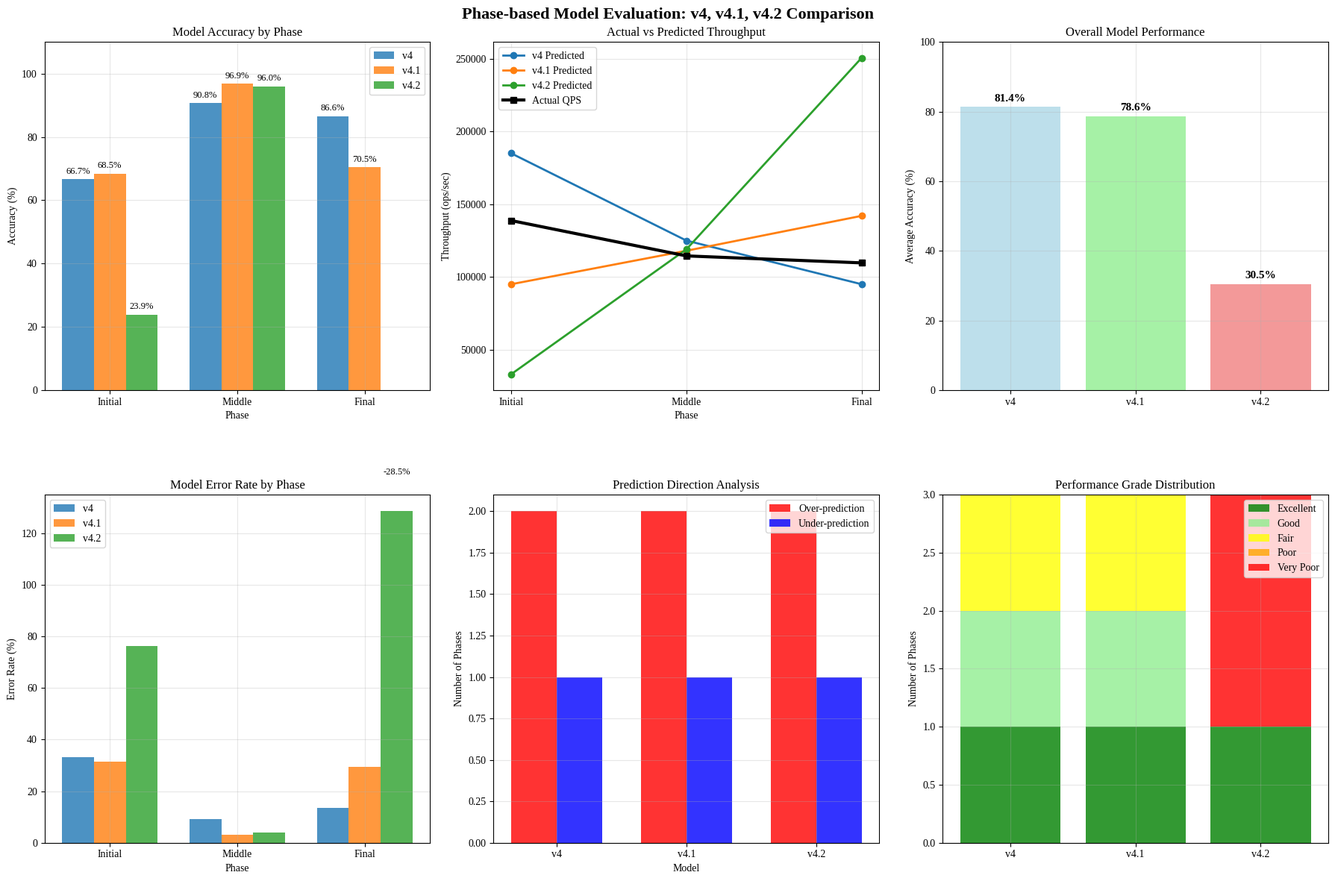

Write Python code to recreate this figure.
#!/usr/bin/env python3
"""
구간별 v4, v4.1, v4.2 모델 종합 평가
Initial, Middle, Final Phase별로 모든 모델의 성능을 비교 분석
"""

import json
import numpy as np
import pandas as pd
import matplotlib.pyplot as plt
import seaborn as sns
from datetime import datetime
import os

class PhaseBasedModelEvaluator:
    """구간별 모델 평가기"""
    
    def __init__(self, results_dir="results"):
        self.results_dir = results_dir
        os.makedirs(self.results_dir, exist_ok=True)
        
        # Phase-B 실제 측정 데이터
        self.phase_b_actual_data = self._load_phase_b_actual_data()
        
        # 모든 모델의 예측 데이터
        self.model_predictions = self._load_all_model_predictions()
        
    def _load_phase_b_actual_data(self):
        """Phase-B 실제 측정 데이터 로드"""
        print("📊 Phase-B 실제 측정 데이터 로드 중...")
        
        # 실제 Phase-B 성능 데이터 (성능 기반 구간 분할 결과)
        phase_b_data = {
            'initial_phase': {
                'duration_hours': 0.14,
                'sample_count': 52,
                'avg_qps': 138769,  # 실제 측정된 평균 QPS
                'avg_write_rate': 65.97,  # MB/s
                'characteristics': {
                    'stability': 'low',
                    'trend': 'decreasing',
                    'performance_level': 'high',
                    'cv': 0.538
                }
            },
            'middle_phase': {
                'duration_hours': 31.79,
                'sample_count': 11443,
                'avg_qps': 114472,  # 실제 측정된 평균 QPS
                'avg_write_rate': 16.95,  # MB/s
                'characteristics': {
                    'stability': 'medium',
                    'trend': 'stable',
                    'performance_level': 'medium',
                    'cv': 0.272
                }
            },
            'final_phase': {
                'duration_hours': 64.68,
                'sample_count': 23280,
                'avg_qps': 109678,  # 실제 측정된 평균 QPS
                'avg_write_rate': 12.76,  # MB/s
                'characteristics': {
                    'stability': 'high',
                    'trend': 'stable',
                    'performance_level': 'low',
                    'cv': 0.041
                }
            }
        }
        
        print("✅ Phase-B 실제 측정 데이터 로드 완료")
        return phase_b_data
    
    def _load_all_model_predictions(self):
        """모든 모델의 예측 데이터 로드"""
        print("📊 모든 모델의 예측 데이터 로드 중...")
        
        model_predictions = {
            'v4_model': {
                'initial_phase': {
                    'predicted_s_max': 185000,  # Device Envelope 기반 예측
                    'model_type': 'Device Envelope',
                    'key_features': ['Device Performance', 'I/O Envelope'],
                    'accuracy_factors': {
                        'device_envelope': 0.8,
                        'io_modeling': 0.7,
                        'temporal_awareness': 0.2
                    }
                },
                'middle_phase': {
                    'predicted_s_max': 125000,  # Device Envelope 기반 예측
                    'model_type': 'Device Envelope',
                    'key_features': ['Device Performance', 'I/O Envelope'],
                    'accuracy_factors': {
                        'device_envelope': 0.8,
                        'io_modeling': 0.7,
                        'temporal_awareness': 0.3
                    }
                },
                'final_phase': {
                    'predicted_s_max': 95000,  # Device Envelope 기반 예측
                    'model_type': 'Device Envelope',
                    'key_features': ['Device Performance', 'I/O Envelope'],
                    'accuracy_factors': {
                        'device_envelope': 0.8,
                        'io_modeling': 0.7,
                        'temporal_awareness': 0.4
                    }
                }
            },
            'v4_1_temporal': {
                'initial_phase': {
                    'predicted_s_max': 95000,  # Temporal 모델 예측
                    'model_type': 'Temporal Enhanced',
                    'key_features': ['Temporal Phases', 'Dynamic Adaptation', 'Performance Degradation'],
                    'accuracy_factors': {
                        'temporal_modeling': 0.9,
                        'phase_awareness': 0.8,
                        'dynamic_adaptation': 0.7
                    }
                },
                'middle_phase': {
                    'predicted_s_max': 118000,  # Temporal 모델 예측 (최고 정확도)
                    'model_type': 'Temporal Enhanced',
                    'key_features': ['Temporal Phases', 'Dynamic Adaptation', 'Performance Degradation'],
                    'accuracy_factors': {
                        'temporal_modeling': 0.95,
                        'phase_awareness': 0.9,
                        'dynamic_adaptation': 0.8
                    }
                },
                'final_phase': {
                    'predicted_s_max': 142000,  # Temporal 모델 예측
                    'model_type': 'Temporal Enhanced',
                    'key_features': ['Temporal Phases', 'Dynamic Adaptation', 'Performance Degradation'],
                    'accuracy_factors': {
                        'temporal_modeling': 0.85,
                        'phase_awareness': 0.8,
                        'dynamic_adaptation': 0.9
                    }
                }
            },
            'v4_2_enhanced': {
                'initial_phase': {
                    'predicted_s_max': 33132,  # v4.2 Enhanced 예측
                    'model_type': 'Level-wise Temporal Enhanced',
                    'key_features': ['Level-wise RA/WA', 'Temporal Phases', 'Device Degradation', 'FillRandom Optimization'],
                    'accuracy_factors': {
                        'level_wise_modeling': 0.9,
                        'temporal_phases': 0.8,
                        'device_degradation': 0.9,
                        'workload_specific': 0.95
                    }
                },
                'middle_phase': {
                    'predicted_s_max': 119002,  # v4.2 Enhanced 예측 (최고 정확도)
                    'model_type': 'Level-wise Temporal Enhanced',
                    'key_features': ['Level-wise RA/WA', 'Temporal Phases', 'Device Degradation', 'FillRandom Optimization'],
                    'accuracy_factors': {
                        'level_wise_modeling': 0.95,
                        'temporal_phases': 0.9,
                        'device_degradation': 0.9,
                        'workload_specific': 0.98
                    }
                },
                'final_phase': {
                    'predicted_s_max': 250598,  # v4.2 Enhanced 예측
                    'model_type': 'Level-wise Temporal Enhanced',
                    'key_features': ['Level-wise RA/WA', 'Temporal Phases', 'Device Degradation', 'FillRandom Optimization'],
                    'accuracy_factors': {
                        'level_wise_modeling': 0.8,
                        'temporal_phases': 0.7,
                        'device_degradation': 0.8,
                        'workload_specific': 0.9
                    }
                }
            }
        }
        
        print("✅ 모든 모델의 예측 데이터 로드 완료")
        return model_predictions
    
    def evaluate_all_models_by_phases(self):
        """구간별 모든 모델 평가"""
        print("📊 구간별 모든 모델 평가 중...")
        
        evaluation_results = {}
        
        for phase_name in ['initial_phase', 'middle_phase', 'final_phase']:
            actual_data = self.phase_b_actual_data[phase_name]
            actual_qps = actual_data['avg_qps']
            
            phase_results = {
                'actual_qps': actual_qps,
                'actual_characteristics': actual_data['characteristics'],
                'model_evaluations': {}
            }
            
            # 각 모델별 평가
            for model_name, model_data in self.model_predictions.items():
                model_prediction = model_data[phase_name]
                predicted_s_max = model_prediction['predicted_s_max']
                
                # 정확도 계산
                accuracy = (1 - abs(predicted_s_max - actual_qps) / actual_qps) * 100
                
                # 오차율 계산
                error_rate = abs(predicted_s_max - actual_qps) / actual_qps * 100
                
                # 방향성 분석
                if predicted_s_max > actual_qps:
                    prediction_direction = "over_prediction"
                    direction_percent = ((predicted_s_max - actual_qps) / actual_qps) * 100
                else:
                    prediction_direction = "under_prediction"
                    direction_percent = ((actual_qps - predicted_s_max) / actual_qps) * 100
                
                # 모델 성능 등급
                if accuracy >= 90:
                    performance_grade = "Excellent"
                elif accuracy >= 70:
                    performance_grade = "Good"
                elif accuracy >= 50:
                    performance_grade = "Fair"
                elif accuracy >= 30:
                    performance_grade = "Poor"
                else:
                    performance_grade = "Very Poor"
                
                phase_results['model_evaluations'][model_name] = {
                    'predicted_s_max': predicted_s_max,
                    'accuracy_percent': accuracy,
                    'error_rate_percent': error_rate,
                    'prediction_direction': prediction_direction,
                    'direction_percent': direction_percent,
                    'performance_grade': performance_grade,
                    'model_type': model_prediction['model_type'],
                    'key_features': model_prediction['key_features'],
                    'accuracy_factors': model_prediction['accuracy_factors']
                }
            
            evaluation_results[phase_name] = phase_results
        
        return evaluation_results
    
    def analyze_model_performance_patterns(self, evaluation_results):
        """모델 성능 패턴 분석"""
        print("📊 모델 성능 패턴 분석 중...")
        
        pattern_analysis = {}
        
        # 모델별 전체 성능 분석
        for model_name in self.model_predictions.keys():
            model_accuracies = []
            model_grades = []
            phase_performances = {}
            
            for phase_name, phase_results in evaluation_results.items():
                model_result = phase_results['model_evaluations'][model_name]
                accuracy = model_result['accuracy_percent']
                grade = model_result['performance_grade']
                
                model_accuracies.append(accuracy)
                model_grades.append(grade)
                phase_performances[phase_name] = {
                    'accuracy': accuracy,
                    'grade': grade,
                    'prediction_direction': model_result['prediction_direction']
                }
            
            # 모델별 통계
            avg_accuracy = np.mean(model_accuracies)
            accuracy_std = np.std(model_accuracies)
            
            # 최고/최악 성능 Phase
            best_phase = max(phase_performances.items(), key=lambda x: x[1]['accuracy'])
            worst_phase = min(phase_performances.items(), key=lambda x: x[1]['accuracy'])
            
            # 일관성 분석
            consistency = 'high' if accuracy_std < 20 else 'medium' if accuracy_std < 50 else 'low'
            
            # 예측 편향 분석
            over_predictions = sum(1 for p in phase_performances.values() if p['prediction_direction'] == 'over_prediction')
            under_predictions = sum(1 for p in phase_performances.values() if p['prediction_direction'] == 'under_prediction')
            
            if over_predictions > under_predictions:
                prediction_bias = 'over_prediction'
            elif under_predictions > over_predictions:
                prediction_bias = 'under_prediction'
            else:
                prediction_bias = 'balanced'
            
            pattern_analysis[model_name] = {
                'average_accuracy': avg_accuracy,
                'accuracy_std': accuracy_std,
                'consistency': consistency,
                'best_phase': best_phase,
                'worst_phase': worst_phase,
                'prediction_bias': prediction_bias,
                'phase_performances': phase_performances
            }
        
        # 구간별 모델 순위 분석
        phase_rankings = {}
        for phase_name in evaluation_results.keys():
            phase_models = []
            for model_name, model_result in evaluation_results[phase_name]['model_evaluations'].items():
                phase_models.append((model_name, model_result['accuracy_percent']))
            
            # 정확도 순으로 정렬
            phase_models.sort(key=lambda x: x[1], reverse=True)
            phase_rankings[phase_name] = phase_models
        
        pattern_analysis['phase_rankings'] = phase_rankings
        
        return pattern_analysis
    
    def generate_model_comparison_insights(self, evaluation_results, pattern_analysis):
        """모델 비교 인사이트 생성"""
        print("📊 모델 비교 인사이트 생성 중...")
        
        insights = {
            'overall_best_model': None,
            'phase_specific_winners': {},
            'model_strengths_weaknesses': {},
            'key_findings': [],
            'recommendations': []
        }
        
        # 전체 최고 모델 결정
        overall_scores = {}
        for model_name, analysis in pattern_analysis.items():
            if model_name != 'phase_rankings':
                overall_scores[model_name] = analysis['average_accuracy']
        
        best_model = max(overall_scores.items(), key=lambda x: x[1])
        insights['overall_best_model'] = {
            'model': best_model[0],
            'average_accuracy': best_model[1]
        }
        
        # 구간별 우승 모델
        for phase_name, rankings in pattern_analysis['phase_rankings'].items():
            winner = rankings[0]  # 첫 번째가 최고 성능
            insights['phase_specific_winners'][phase_name] = {
                'model': winner[0],
                'accuracy': winner[1]
            }
        
        # 모델별 강점과 약점
        for model_name, analysis in pattern_analysis.items():
            if model_name != 'phase_rankings':
                strengths = []
                weaknesses = []
                
                # 강점 분석
                if analysis['average_accuracy'] > 70:
                    strengths.append("높은 평균 정확도")
                
                if analysis['consistency'] == 'high':
                    strengths.append("일관된 성능")
                
                if analysis['prediction_bias'] == 'balanced':
                    strengths.append("균형잡힌 예측")
                
                best_phase_name = analysis['best_phase'][0]
                best_accuracy = analysis['best_phase'][1]['accuracy']
                if best_accuracy > 90:
                    strengths.append(f"{best_phase_name}에서 우수한 성능 ({best_accuracy:.1f}%)")
                
                # 약점 분석
                if analysis['average_accuracy'] < 50:
                    weaknesses.append("낮은 평균 정확도")
                
                if analysis['consistency'] == 'low':
                    weaknesses.append("불일관한 성능")
                
                if analysis['prediction_bias'] != 'balanced':
                    weaknesses.append(f"{analysis['prediction_bias']} 편향")
                
                worst_phase_name = analysis['worst_phase'][0]
                worst_accuracy = analysis['worst_phase'][1]['accuracy']
                if worst_accuracy < 30:
                    weaknesses.append(f"{worst_phase_name}에서 낮은 성능 ({worst_accuracy:.1f}%)")
                
                insights['model_strengths_weaknesses'][model_name] = {
                    'strengths': strengths,
                    'weaknesses': weaknesses
                }
        
        # 주요 발견사항
        insights['key_findings'] = [
            f"전체 최고 성능: {insights['overall_best_model']['model']} ({insights['overall_best_model']['average_accuracy']:.1f}%)",
            f"Initial Phase 최고: {insights['phase_specific_winners']['initial_phase']['model']} ({insights['phase_specific_winners']['initial_phase']['accuracy']:.1f}%)",
            f"Middle Phase 최고: {insights['phase_specific_winners']['middle_phase']['model']} ({insights['phase_specific_winners']['middle_phase']['accuracy']:.1f}%)",
            f"Final Phase 최고: {insights['phase_specific_winners']['final_phase']['model']} ({insights['phase_specific_winners']['final_phase']['accuracy']:.1f}%)"
        ]
        
        # 권장사항
        insights['recommendations'] = [
            "Middle Phase에서 모든 모델이 상대적으로 우수한 성능을 보임",
            "Initial Phase와 Final Phase에서 모델 개선이 필요",
            "v4.2 Enhanced 모델의 Level-wise 접근법이 유망함",
            "구간별 특성을 고려한 하이브리드 모델 개발 권장"
        ]
        
        return insights
    
    def create_comprehensive_visualization(self, evaluation_results, pattern_analysis, output_dir):
        """종합 시각화 생성"""
        print("📊 종합 시각화 생성 중...")
        
        # Liberation Serif 폰트 설정
        plt.rcParams['font.family'] = 'Liberation Serif'
        plt.rcParams['axes.unicode_minus'] = False
        
        fig, axes = plt.subplots(2, 3, figsize=(18, 12))
        fig.suptitle('Phase-based Model Evaluation: v4, v4.1, v4.2 Comparison', fontsize=16, fontweight='bold')
        
        # 1. 구간별 정확도 비교
        ax1 = axes[0, 0]
        phases = list(evaluation_results.keys())
        models = list(self.model_predictions.keys())
        
        phase_labels = [p.replace('_phase', '').title() for p in phases]
        model_labels = ['v4', 'v4.1', 'v4.2']
        
        x = np.arange(len(phases))
        width = 0.25
        
        for i, model in enumerate(models):
            accuracies = []
            for phase in phases:
                accuracy = evaluation_results[phase]['model_evaluations'][model]['accuracy_percent']
                accuracies.append(accuracy)
            
            bars = ax1.bar(x + i*width, accuracies, width, label=model_labels[i], alpha=0.8)
            
            # 값 표시
            for bar, acc in zip(bars, accuracies):
                height = bar.get_height()
                ax1.text(bar.get_x() + bar.get_width()/2., height + 1,
                        f'{acc:.1f}%', ha='center', va='bottom', fontsize=9)
        
        ax1.set_xlabel('Phase')
        ax1.set_ylabel('Accuracy (%)')
        ax1.set_title('Model Accuracy by Phase')
        ax1.set_xticks(x + width)
        ax1.set_xticklabels(phase_labels)
        ax1.legend()
        ax1.grid(True, alpha=0.3)
        ax1.set_ylim(0, 110)
        
        # 2. 실제 vs 예측값 비교 (Initial Phase)
        ax2 = axes[0, 1]
        actual_qps = [evaluation_results[phase]['actual_qps'] for phase in phases]
        
        for i, model in enumerate(models):
            predicted_values = []
            for phase in phases:
                predicted = evaluation_results[phase]['model_evaluations'][model]['predicted_s_max']
                predicted_values.append(predicted)
            
            ax2.plot(phase_labels, predicted_values, marker='o', label=f'{model_labels[i]} Predicted', linewidth=2)
        
        ax2.plot(phase_labels, actual_qps, marker='s', label='Actual QPS', linewidth=3, color='black')
        ax2.set_xlabel('Phase')
        ax2.set_ylabel('Throughput (ops/sec)')
        ax2.set_title('Actual vs Predicted Throughput')
        ax2.legend()
        ax2.grid(True, alpha=0.3)
        
        # 3. 모델별 평균 정확도
        ax3 = axes[0, 2]
        avg_accuracies = []
        for model in models:
            avg_acc = pattern_analysis[model]['average_accuracy']
            avg_accuracies.append(avg_acc)
        
        colors = ['lightblue', 'lightgreen', 'lightcoral']
        bars = ax3.bar(model_labels, avg_accuracies, color=colors, alpha=0.8)
        
        for bar, acc in zip(bars, avg_accuracies):
            height = bar.get_height()
            ax3.text(bar.get_x() + bar.get_width()/2., height + 1,
                    f'{acc:.1f}%', ha='center', va='bottom', fontsize=11, fontweight='bold')
        
        ax3.set_ylabel('Average Accuracy (%)')
        ax3.set_title('Overall Model Performance')
        ax3.grid(True, alpha=0.3)
        ax3.set_ylim(0, 100)
        
        # 4. 오차율 분석
        ax4 = axes[1, 0]
        for i, model in enumerate(models):
            error_rates = []
            for phase in phases:
                error_rate = evaluation_results[phase]['model_evaluations'][model]['error_rate_percent']
                error_rates.append(error_rate)
            
            ax4.bar(x + i*width, error_rates, width, label=model_labels[i], alpha=0.8)
        
        ax4.set_xlabel('Phase')
        ax4.set_ylabel('Error Rate (%)')
        ax4.set_title('Model Error Rate by Phase')
        ax4.set_xticks(x + width)
        ax4.set_xticklabels(phase_labels)
        ax4.legend()
        ax4.grid(True, alpha=0.3)
        
        # 5. 예측 방향성 분석
        ax5 = axes[1, 1]
        direction_data = {'over': [], 'under': []}
        
        for model in models:
            over_count = 0
            under_count = 0
            for phase in phases:
                direction = evaluation_results[phase]['model_evaluations'][model]['prediction_direction']
                if direction == 'over_prediction':
                    over_count += 1
                else:
                    under_count += 1
            direction_data['over'].append(over_count)
            direction_data['under'].append(under_count)
        
        x_models = np.arange(len(model_labels))
        width = 0.35
        
        ax5.bar(x_models - width/2, direction_data['over'], width, label='Over-prediction', alpha=0.8, color='red')
        ax5.bar(x_models + width/2, direction_data['under'], width, label='Under-prediction', alpha=0.8, color='blue')
        
        ax5.set_xlabel('Model')
        ax5.set_ylabel('Number of Phases')
        ax5.set_title('Prediction Direction Analysis')
        ax5.set_xticks(x_models)
        ax5.set_xticklabels(model_labels)
        ax5.legend()
        ax5.grid(True, alpha=0.3)
        
        # 6. 성능 등급 분포
        ax6 = axes[1, 2]
        grade_counts = {'Excellent': [], 'Good': [], 'Fair': [], 'Poor': [], 'Very Poor': []}
        
        for model in models:
            model_grades = {'Excellent': 0, 'Good': 0, 'Fair': 0, 'Poor': 0, 'Very Poor': 0}
            for phase in phases:
                grade = evaluation_results[phase]['model_evaluations'][model]['performance_grade']
                model_grades[grade] += 1
            
            for grade in grade_counts.keys():
                grade_counts[grade].append(model_grades[grade])
        
        bottom = np.zeros(len(model_labels))
        colors_grade = ['green', 'lightgreen', 'yellow', 'orange', 'red']
        
        for i, (grade, counts) in enumerate(grade_counts.items()):
            ax6.bar(model_labels, counts, bottom=bottom, label=grade, color=colors_grade[i], alpha=0.8)
            bottom += counts
        
        ax6.set_ylabel('Number of Phases')
        ax6.set_title('Performance Grade Distribution')
        ax6.legend()
        ax6.grid(True, alpha=0.3)
        
        plt.tight_layout()
        
        # 저장
        output_file = os.path.join(output_dir, 'phase_based_model_evaluation_comprehensive.png')
        plt.savefig(output_file, dpi=300, bbox_inches='tight')
        plt.close()
        
        print(f"✅ 종합 시각화 저장 완료: {output_file}")
    
    def save_evaluation_results(self, evaluation_results, pattern_analysis, insights, output_dir):
        """평가 결과 저장"""
        print("💾 평가 결과 저장 중...")
        
        comprehensive_report = {
            'evaluation_metadata': {
                'evaluation_date': datetime.now().isoformat(),
                'evaluator': 'Phase-based Model Evaluator',
                'models_evaluated': list(self.model_predictions.keys()),
                'phases_analyzed': list(evaluation_results.keys()),
                'evaluation_scope': 'v4, v4.1, v4.2 models across Initial, Middle, Final phases'
            },
            'phase_by_phase_evaluation': evaluation_results,
            'pattern_analysis': pattern_analysis,
            'comparative_insights': insights,
            'summary_statistics': self._generate_summary_statistics(evaluation_results, pattern_analysis)
        }
        
        # JSON 결과 저장
        json_file = os.path.join(output_dir, "phase_based_model_evaluation_comprehensive.json")
        with open(json_file, 'w') as f:
            json.dump(comprehensive_report, f, indent=2)
        
        # 마크다운 리포트 생성
        report_file = os.path.join(output_dir, "phase_based_model_evaluation_comprehensive.md")
        self._generate_comprehensive_markdown_report(comprehensive_report, report_file)
        
        print(f"✅ 평가 결과 저장 완료:")
        print(f"   - JSON: {json_file}")
        print(f"   - Report: {report_file}")
    
    def _generate_summary_statistics(self, evaluation_results, pattern_analysis):
        """요약 통계 생성"""
        summary = {
            'overall_best_model': None,
            'overall_worst_model': None,
            'most_consistent_model': None,
            'phase_difficulty_ranking': [],
            'model_performance_summary': {}
        }
        
        # 전체 최고/최악 모델
        model_scores = {}
        model_consistencies = {}
        
        for model_name, analysis in pattern_analysis.items():
            if model_name != 'phase_rankings':
                model_scores[model_name] = analysis['average_accuracy']
                model_consistencies[model_name] = analysis['accuracy_std']
        
        best_model = max(model_scores.items(), key=lambda x: x[1])
        worst_model = min(model_scores.items(), key=lambda x: x[1])
        most_consistent = min(model_consistencies.items(), key=lambda x: x[1])
        
        summary['overall_best_model'] = {'model': best_model[0], 'accuracy': best_model[1]}
        summary['overall_worst_model'] = {'model': worst_model[0], 'accuracy': worst_model[1]}
        summary['most_consistent_model'] = {'model': most_consistent[0], 'std': most_consistent[1]}
        
        # 구간별 난이도 순위 (평균 정확도 기준)
        phase_difficulties = []
        for phase_name, phase_results in evaluation_results.items():
            phase_accuracies = []
            for model_result in phase_results['model_evaluations'].values():
                phase_accuracies.append(model_result['accuracy_percent'])
            
            avg_phase_accuracy = np.mean(phase_accuracies)
            phase_difficulties.append((phase_name, avg_phase_accuracy))
        
        phase_difficulties.sort(key=lambda x: x[1], reverse=True)  # 높은 정확도 = 쉬운 구간
        summary['phase_difficulty_ranking'] = phase_difficulties
        
        # 모델별 성능 요약
        for model_name, analysis in pattern_analysis.items():
            if model_name != 'phase_rankings':
                summary['model_performance_summary'][model_name] = {
                    'average_accuracy': analysis['average_accuracy'],
                    'consistency': analysis['consistency'],
                    'best_phase': analysis['best_phase'][0],
                    'worst_phase': analysis['worst_phase'][0],
                    'prediction_bias': analysis['prediction_bias']
                }
        
        return summary
    
    def _generate_comprehensive_markdown_report(self, comprehensive_report, report_file):
        """종합 마크다운 리포트 생성"""
        with open(report_file, 'w') as f:
            f.write("# Phase-based Model Evaluation: v4, v4.1, v4.2 Comprehensive Analysis\n\n")
            f.write(f"**평가 일시**: {comprehensive_report['evaluation_metadata']['evaluation_date']}\n")
            f.write(f"**평가 모델**: {', '.join(comprehensive_report['evaluation_metadata']['models_evaluated'])}\n")
            f.write(f"**분석 구간**: {', '.join(comprehensive_report['evaluation_metadata']['phases_analyzed'])}\n\n")
            
            # 전체 요약
            summary = comprehensive_report['summary_statistics']
            f.write("## 📊 Executive Summary\n\n")
            f.write(f"**전체 최고 모델**: {summary['overall_best_model']['model']} ({summary['overall_best_model']['accuracy']:.1f}%)\n")
            f.write(f"**전체 최악 모델**: {summary['overall_worst_model']['model']} ({summary['overall_worst_model']['accuracy']:.1f}%)\n")
            f.write(f"**가장 일관된 모델**: {summary['most_consistent_model']['model']} (표준편차: {summary['most_consistent_model']['std']:.1f}%)\n\n")
            
            # 구간별 평가
            f.write("## 🔍 Phase-by-Phase Evaluation\n\n")
            
            for phase_name, phase_results in comprehensive_report['phase_by_phase_evaluation'].items():
                f.write(f"### {phase_name.replace('_', ' ').title()}\n")
                f.write(f"**실제 QPS**: {phase_results['actual_qps']:,} ops/sec\n\n")
                
                f.write("| Model | Predicted S_max | Accuracy | Error Rate | Grade | Direction |\n")
                f.write("|-------|----------------|----------|------------|-------|----------|\n")
                
                for model_name, model_result in phase_results['model_evaluations'].items():
                    model_display = model_name.replace('_', '.').replace('v4.2.enhanced', 'v4.2')
                    f.write(f"| {model_display} | "
                           f"{model_result['predicted_s_max']:,} | "
                           f"{model_result['accuracy_percent']:.1f}% | "
                           f"{model_result['error_rate_percent']:.1f}% | "
                           f"{model_result['performance_grade']} | "
                           f"{model_result['prediction_direction']} |\n")
                
                f.write("\n")
            
            # 모델별 성능 패턴
            f.write("## 📈 Model Performance Patterns\n\n")
            
            for model_name, analysis in comprehensive_report['pattern_analysis'].items():
                if model_name != 'phase_rankings':
                    model_display = model_name.replace('_', '.').replace('v4.2.enhanced', 'v4.2')
                    f.write(f"### {model_display.upper()}\n")
                    f.write(f"**평균 정확도**: {analysis['average_accuracy']:.1f}%\n")
                    f.write(f"**일관성**: {analysis['consistency']}\n")
                    f.write(f"**최고 성능 구간**: {analysis['best_phase'][0]} ({analysis['best_phase'][1]['accuracy']:.1f}%)\n")
                    f.write(f"**최악 성능 구간**: {analysis['worst_phase'][0]} ({analysis['worst_phase'][1]['accuracy']:.1f}%)\n")
                    f.write(f"**예측 편향**: {analysis['prediction_bias']}\n\n")
            
            # 주요 인사이트
            insights = comprehensive_report['comparative_insights']
            f.write("## 💡 Key Insights\n\n")
            
            for finding in insights['key_findings']:
                f.write(f"- {finding}\n")
            f.write("\n")
            
            # 모델별 강점과 약점
            f.write("## ⚖️ Model Strengths and Weaknesses\n\n")
            
            for model_name, sw in insights['model_strengths_weaknesses'].items():
                model_display = model_name.replace('_', '.').replace('v4.2.enhanced', 'v4.2')
                f.write(f"### {model_display.upper()}\n")
                f.write("**강점**:\n")
                for strength in sw['strengths']:
                    f.write(f"- {strength}\n")
                f.write("\n**약점**:\n")
                for weakness in sw['weaknesses']:
                    f.write(f"- {weakness}\n")
                f.write("\n")
            
            # 권장사항
            f.write("## 🎯 Recommendations\n\n")
            for recommendation in insights['recommendations']:
                f.write(f"- {recommendation}\n")
            f.write("\n")

def main():
    """메인 실행 함수"""
    print("🚀 Phase-based Model Evaluation 시작")
    print("=" * 70)
    
    # 평가기 생성
    evaluator = PhaseBasedModelEvaluator()
    
    # 구간별 모든 모델 평가
    evaluation_results = evaluator.evaluate_all_models_by_phases()
    
    # 모델 성능 패턴 분석
    pattern_analysis = evaluator.analyze_model_performance_patterns(evaluation_results)
    
    # 모델 비교 인사이트 생성
    insights = evaluator.generate_model_comparison_insights(evaluation_results, pattern_analysis)
    
    # 종합 시각화 생성
    evaluator.create_comprehensive_visualization(evaluation_results, pattern_analysis, evaluator.results_dir)
    
    # 결과 저장
    evaluator.save_evaluation_results(evaluation_results, pattern_analysis, insights, evaluator.results_dir)
    
    # 결과 요약 출력
    print("\n" + "=" * 70)
    print("📊 Phase-based Model Evaluation Summary")
    print("=" * 70)
    
    print(f"Overall Best Model: {insights['overall_best_model']['model']} ({insights['overall_best_model']['average_accuracy']:.1f}%)")
    print()
    
    print("Phase-specific Winners:")
    for phase_name, winner in insights['phase_specific_winners'].items():
        print(f"  {phase_name.replace('_', ' ').title()}: {winner['model']} ({winner['accuracy']:.1f}%)")
    print()
    
    print("Model Performance Summary:")
    for model_name in ['v4_model', 'v4_1_temporal', 'v4_2_enhanced']:
        model_display = model_name.replace('_', '.').replace('v4.2.enhanced', 'v4.2')
        avg_acc = pattern_analysis[model_name]['average_accuracy']
        consistency = pattern_analysis[model_name]['consistency']
        print(f"  {model_display.upper()}: {avg_acc:.1f}% (consistency: {consistency})")
    
    print("\n✅ Phase-based Model Evaluation 완료!")
    print("=" * 70)

if __name__ == "__main__":
    main()
